Run: headless pygame with SDL's dummy video driver; simulated clock (each Clock.tick advances the game by its frame time, no real sleeping); random seed 0; keys injected as events and as key.get_pressed() state; no mouse input.
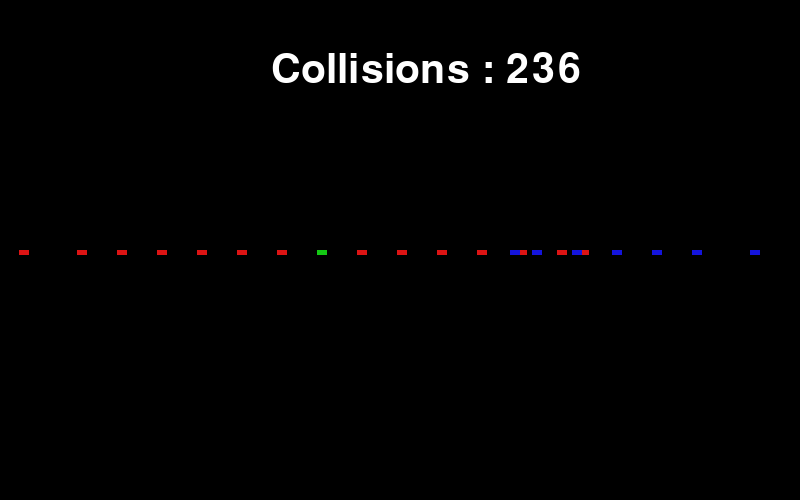
Frame 1 of 4 · flips 1–60 · no input
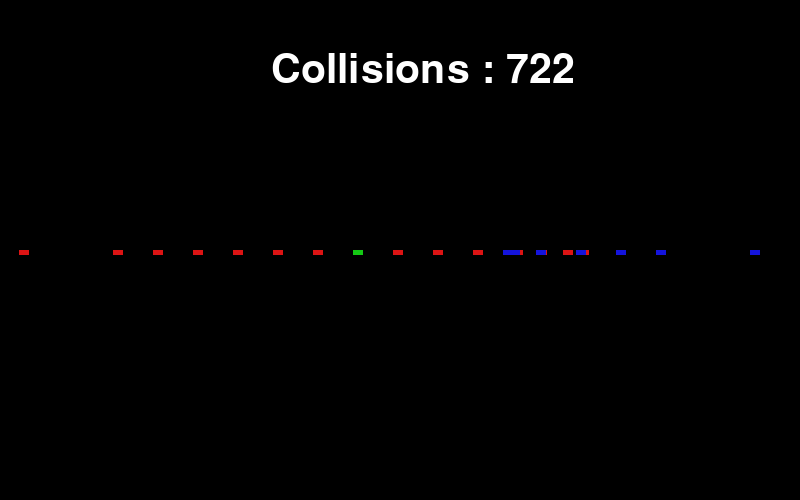
Frame 2 of 4 · flips 61–180 · tapped SPACE, RETURN · held RIGHT (→), D
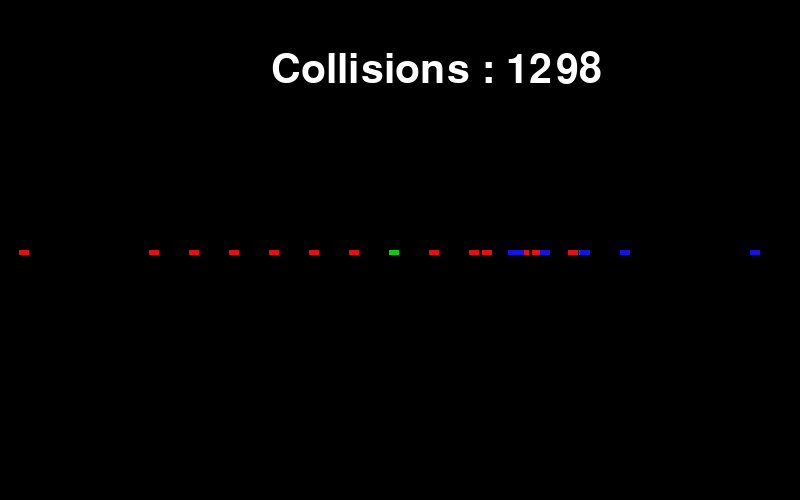
Frame 3 of 4 · flips 181–300 · held DOWN (↓), S
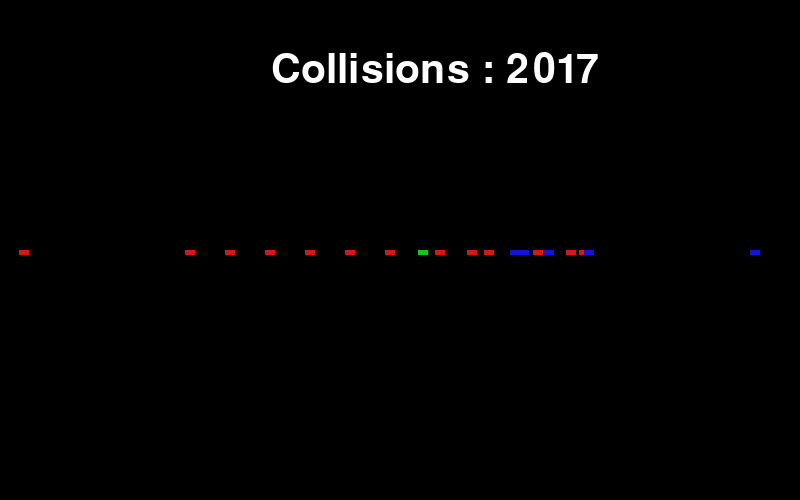
Frame 4 of 4 · flips 301–420 · held LEFT (←), A, UP (↑), W

The pygame program that drew these frames:

import pygame
import sys

pygame.init()
screen = pygame.display.set_mode((800, 500))
pygame.display.set_caption("La rencontre des fourmis")

# Affichage des collisions
collision = 0
police = pygame.font.Font(None, 60)
longueurScreen, hauteurScreen = screen.get_size()
textZone = police.render("Collisions : " + str(collision), 1, (255,255,255))
largeur_element = textZone.get_width()

# Créations des fourmis
class Fourmi : 
    def __init__(self, position_x, position_y, taille):
        self.position_x = position_x
        self.position_y = position_y
        self.taille = taille
        self.demiTour = False

nombreFourmiGauche = 15
nombreFourmiDroite = 7

listFourmiGauche = []
listFourmiDroite = []

for i in range(nombreFourmiGauche):
    listFourmiGauche.append(Fourmi(i*40, 250, 10))

for i in range(nombreFourmiDroite):
    listFourmiDroite.append(Fourmi(longueurScreen - i*40, 250, 10))

vitesse = 0.3
precedenteFourmiPos = 0

# Lancement de la game
running = True
while running:
    for event in pygame.event.get():
        if event.type == pygame.QUIT:
            print(listFourmiGauche[0])
            running = False

    screen.fill((0, 0, 0))
    screen.blit(textZone, ((longueurScreen - largeur_element) // 2,50))
    rouge = 0

    for fourmi in listFourmiGauche:
        rouge+=1

        if(rouge == 8):
            pygame.draw.rect(screen, (20,200,20), (fourmi.position_x + 20, fourmi.position_y, fourmi.taille, 5) )
        else:
            pygame.draw.rect(screen, (220,20,20), (fourmi.position_x + 20, fourmi.position_y, fourmi.taille, 5) )

    for fourmi in listFourmiDroite:
        pygame.draw.rect(screen, (20,20,220), (fourmi.position_x - 50, fourmi.position_y, fourmi.taille, 5) )

    for index, fourmi in enumerate(listFourmiGauche):
        if index < (len(listFourmiGauche)-1):
            i = index+1
        else:
            i = 0

        precedenteFourmiPos = listFourmiGauche[index-1].position_x
        if (fourmi.position_x + fourmi.taille) >= listFourmiGauche[i].position_x or (fourmi.position_x + fourmi.taille) >= listFourmiDroite[0].position_x or fourmi.position_x <= (precedenteFourmiPos  + fourmi.taille) :
            fourmi.demiTour = not fourmi.demiTour
            collision +=1
        fourmi.position_x = fourmi.position_x + vitesse if not fourmi.demiTour else fourmi.position_x - vitesse
       

    for index, fourmi in enumerate(listFourmiDroite):
        if index < (len(listFourmiDroite)-1):
            # print(index)
            i = index+1
        else:
            i = 0
        
        precedenteFourmiPos = listFourmiDroite[index-1].position_x
        if (fourmi.position_x + fourmi.taille) <= listFourmiDroite[i].position_x or (fourmi.position_x + fourmi.taille) <= listFourmiGauche[0].position_x or (fourmi.position_x + fourmi.taille) >= precedenteFourmiPos:
            fourmi.demiTour = not fourmi.demiTour
            collision +=1
        fourmi.position_x = fourmi.position_x - vitesse if not fourmi.demiTour else fourmi.position_x + vitesse

    textZone = police.render("Collisions : " + str(collision), 1, (255,255,255))

    pygame.display.update()



pygame.quit()
sys.exit()
